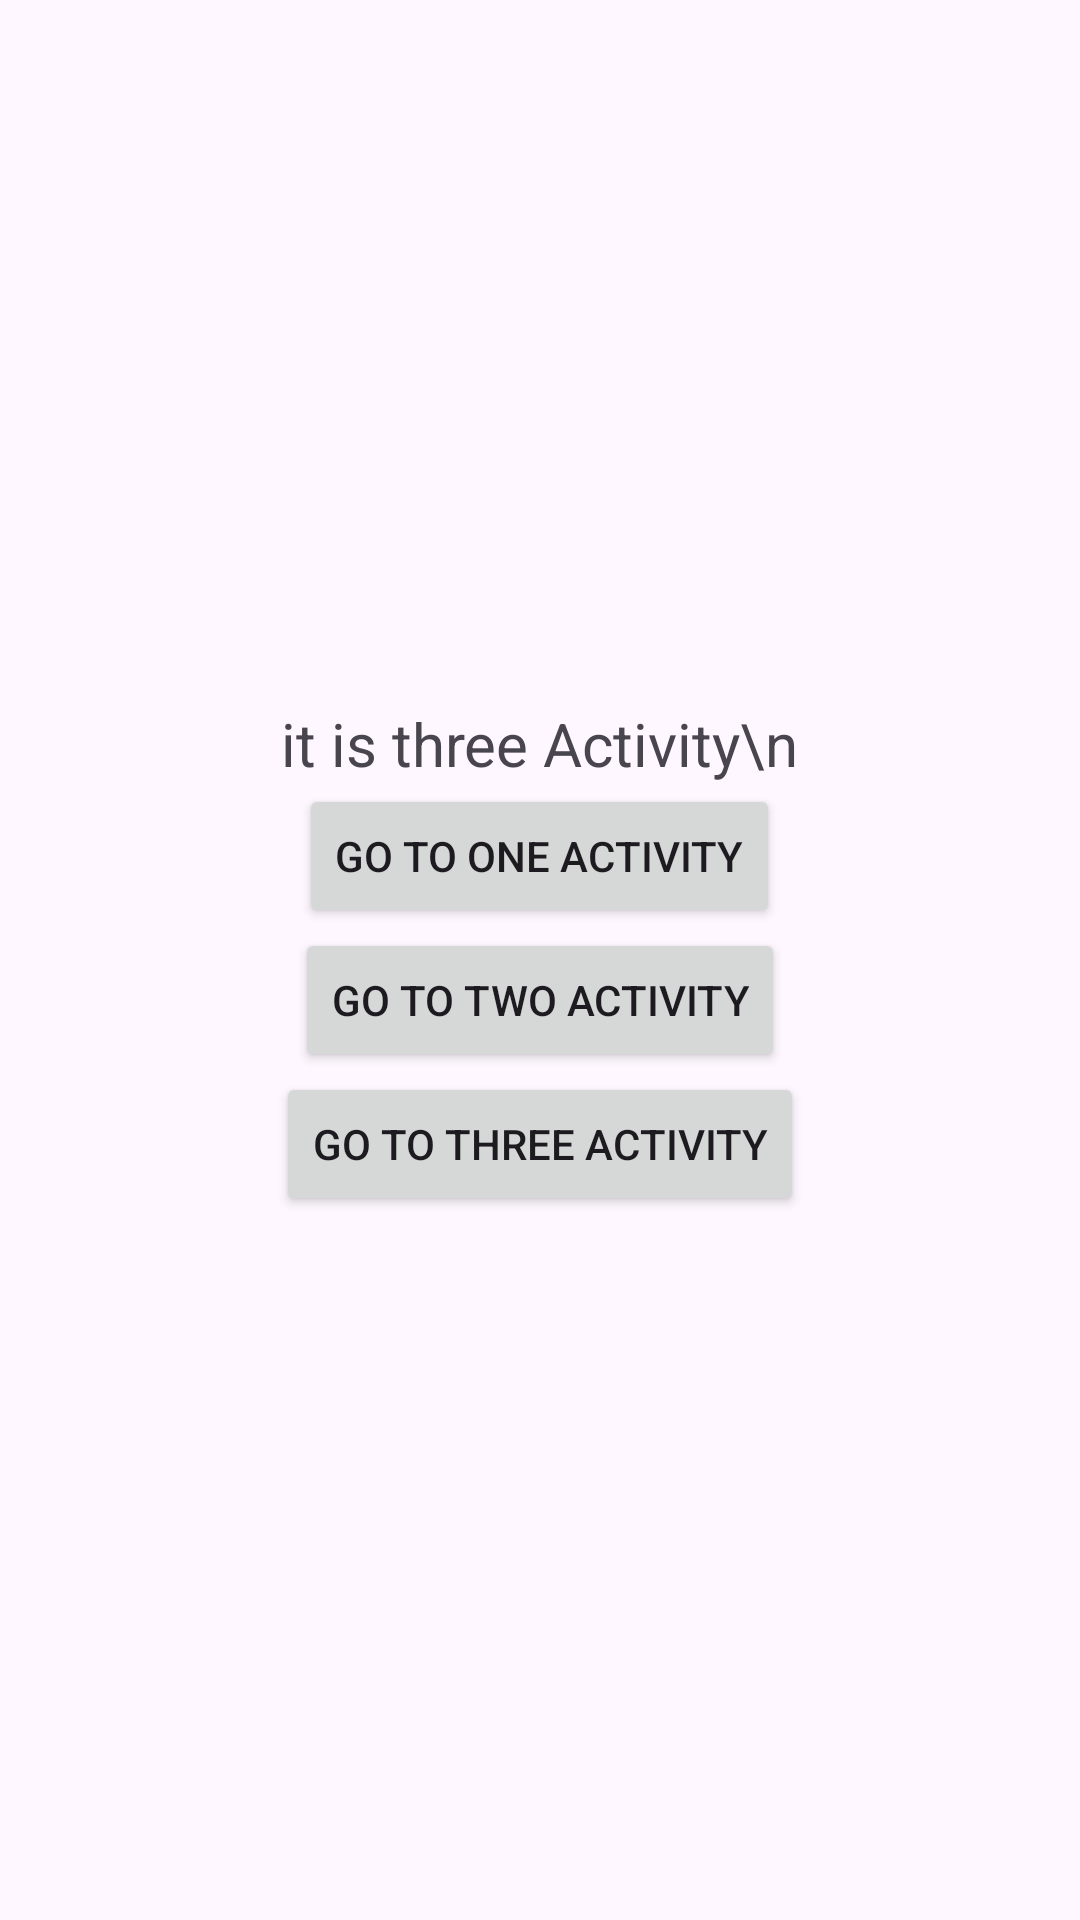

This screen was rendered from an Android layout file. Write that file and the resources it references.
<!-- AndroidManifest.xml: application theme Theme.Navigation_prac -->
<!-- res/layout/fragment_three.xml -->
<?xml version="1.0" encoding="utf-8"?>
<androidx.appcompat.widget.LinearLayoutCompat
    xmlns:android="http://schemas.android.com/apk/res/android"
    xmlns:tools="http://schemas.android.com/tools"
    android:layout_width="match_parent"
    android:layout_height="match_parent"
    android:orientation="vertical"
    android:gravity="center"
    tools:context=".ThreeFragment">

    <TextView
        android:textSize="20sp"
        android:layout_width="wrap_content"
        android:layout_height="wrap_content"
        android:text="it is three Activity\n" />


    <Button
        android:id="@+id/btnThreeByOne"
        android:text="go to One Activity"
        android:layout_width="wrap_content"
        android:layout_height="wrap_content"/>

    <Button
        android:id="@+id/btnThreeByTwo"
        android:text="go to Two Activity"
        android:layout_width="wrap_content"
        android:layout_height="wrap_content"/>

    <Button
        android:id="@+id/btnThreeByThree"
        android:text="go to Three Activity"
        android:layout_width="wrap_content"
        android:layout_height="wrap_content"/>

</androidx.appcompat.widget.LinearLayoutCompat>
<!-- resources referenced by this layout -->
<resources>
  <style name="Theme.Navigation_prac" parent="Base.Theme.Navigation_prac" />
  <style name="Base.Theme.Navigation_prac" parent="Theme.Material3.DayNight.NoActionBar">
          
          
      </style>
</resources>
